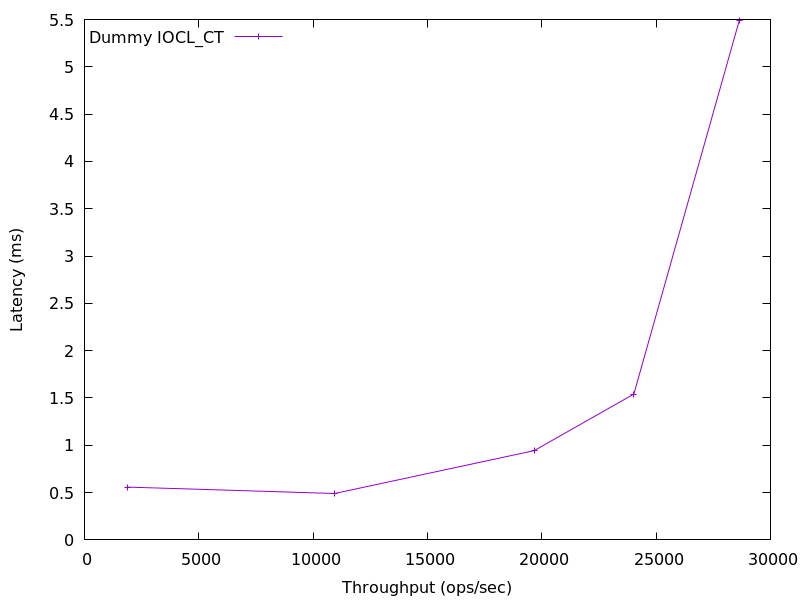

The file beside this chart, header and first rows:
1874.1583040765781, 0.557973
10938, 0.4905
19668, 0.944
24026, 1.541
28637, 5.49
